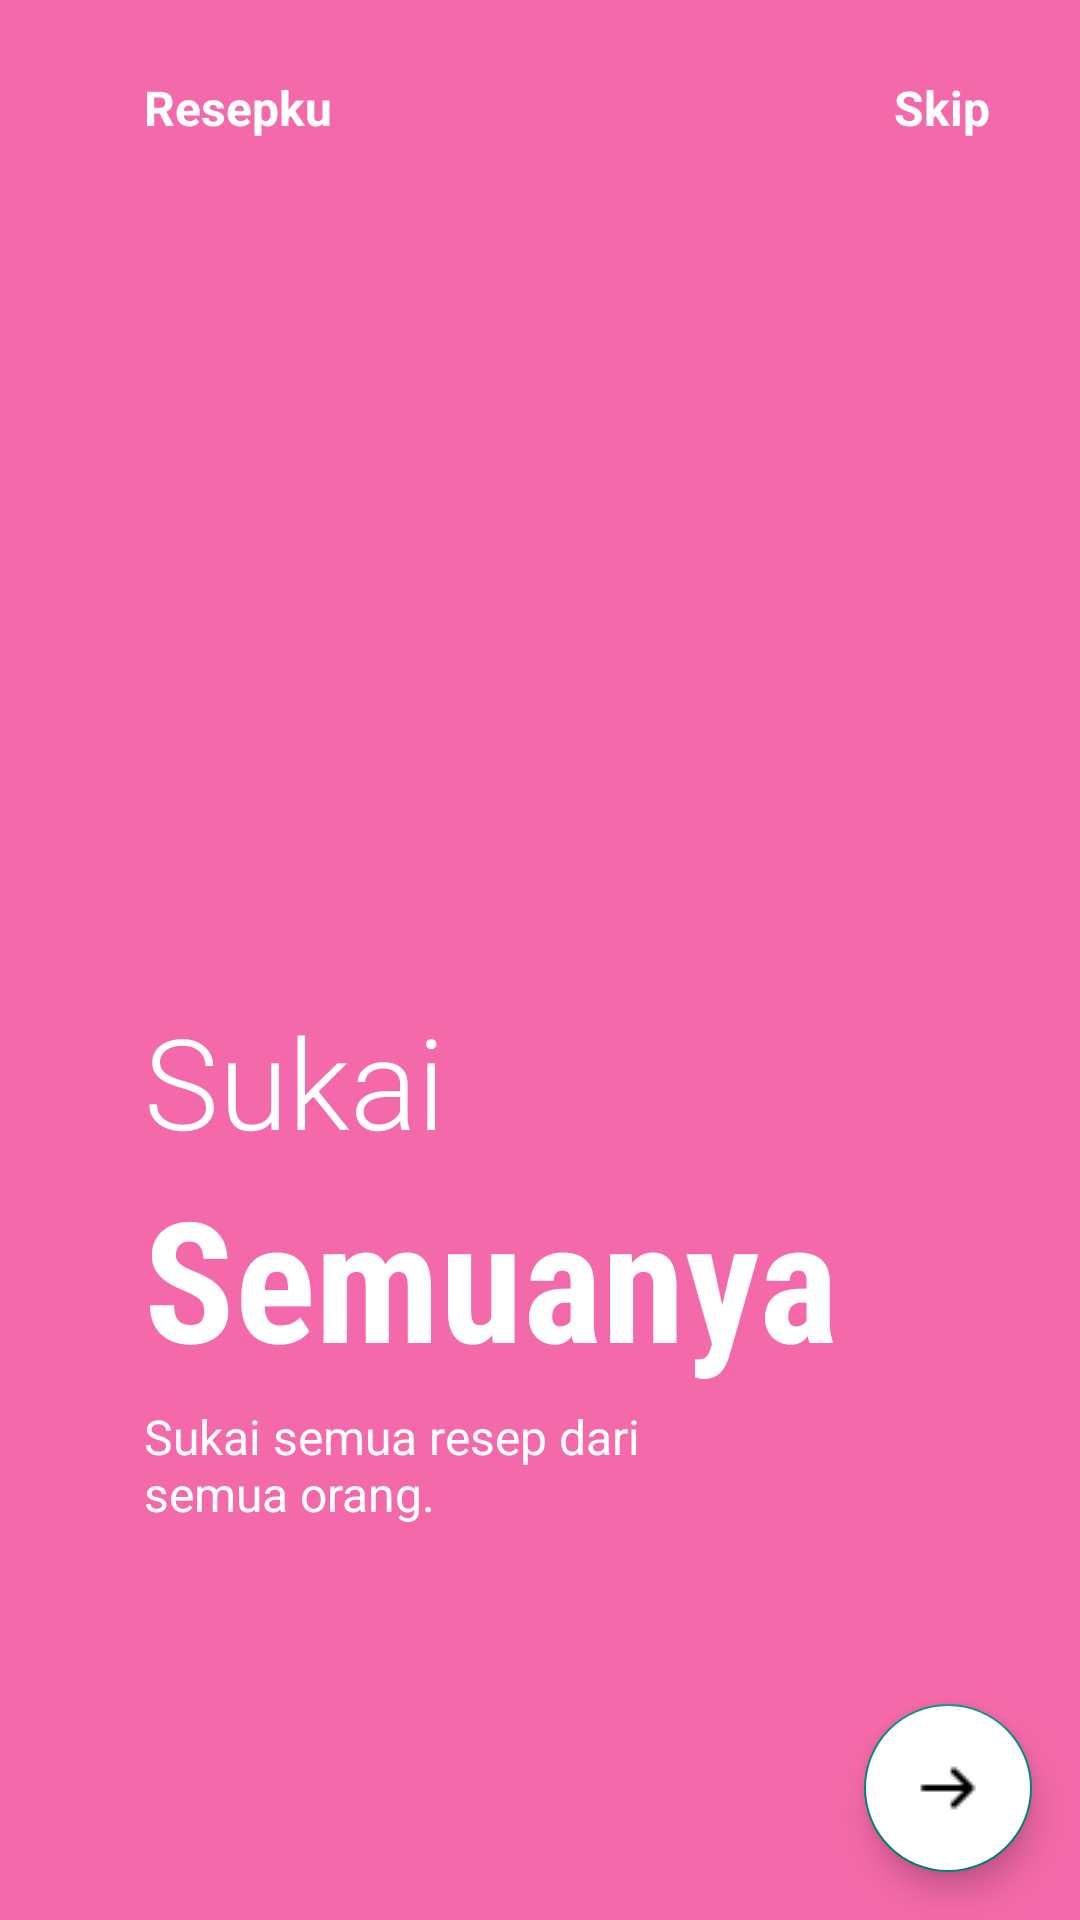

Produce the Android XML layout that renders to this screen, including the resource entries it uses.
<!-- AndroidManifest.xml: application theme Theme.Resepku -->
<!-- res/layout/fragment_on_boarding3.xml -->
<?xml version="1.0" encoding="utf-8"?>
<androidx.constraintlayout.widget.ConstraintLayout xmlns:android="http://schemas.android.com/apk/res/android"
    android:layout_width="match_parent"
    android:layout_height="match_parent"
    xmlns:app="http://schemas.android.com/apk/res-auto"
    android:background="@color/pink">

    <ImageView
        android:id="@+id/imageView"
        android:layout_width="200dp"
        android:layout_height="200dp"
        android:src="@drawable/img3"
        app:layout_constraintHorizontal_bias=".3"
        app:layout_constraintVertical_bias=".3"
        app:layout_constraintBottom_toBottomOf="parent"
        app:layout_constraintEnd_toEndOf="parent"
        app:layout_constraintStart_toStartOf="parent"
        app:layout_constraintTop_toTopOf="parent" />

    <TextView
        android:id="@+id/textView"
        android:layout_width="wrap_content"
        android:layout_height="wrap_content"
        android:layout_marginTop="25dp"
        android:text="Resepku"
        android:textColor="@color/white"
        android:textSize="16sp"
        android:textStyle="bold"
        app:layout_constraintBottom_toTopOf="@+id/imageView"
        app:layout_constraintEnd_toEndOf="parent"
        app:layout_constraintHorizontal_bias="0"
        app:layout_constraintStart_toStartOf="@+id/imageView"
        app:layout_constraintTop_toTopOf="parent"
        app:layout_constraintVertical_bias="0" />

    <TextView
        android:layout_width="wrap_content"
        android:layout_height="wrap_content"
        android:text="Skip"
        android:textSize="16sp"
        android:textStyle="bold"
        app:layout_constraintHorizontal_bias="1"
        android:layout_marginRight="30dp"
        android:textColor="@color/white"
        app:layout_constraintBottom_toBottomOf="@+id/textView"
        app:layout_constraintEnd_toEndOf="parent"
        app:layout_constraintStart_toEndOf="@+id/textView"
        app:layout_constraintTop_toTopOf="@+id/textView" />

    <TextView
        android:id="@+id/textView2"
        android:layout_width="wrap_content"
        android:layout_height="wrap_content"
        android:fontFamily="sans-serif-light"
        android:text="Sukai"
        android:textSize="42sp"
        android:textColor="@color/white"
        app:layout_constraintBottom_toBottomOf="parent"
        app:layout_constraintEnd_toEndOf="parent"
        app:layout_constraintHorizontal_bias="0"
        app:layout_constraintStart_toStartOf="@+id/imageView"
        app:layout_constraintTop_toBottomOf="@+id/imageView"
        app:layout_constraintVertical_bias="0" />

    <TextView
        android:id="@+id/textView3"
        android:layout_width="wrap_content"
        android:layout_height="wrap_content"
        android:fontFamily="sans-serif-condensed"
        android:text="Semuanya"
        android:textColor="@color/white"
        android:textSize="56sp"
        android:textStyle="bold"
        app:layout_constraintBottom_toBottomOf="parent"
        app:layout_constraintEnd_toEndOf="parent"
        app:layout_constraintHorizontal_bias="0"
        app:layout_constraintStart_toStartOf="@+id/textView2"
        app:layout_constraintTop_toBottomOf="@+id/textView2"
        app:layout_constraintVertical_bias="0" />

    <TextView
        android:id="@+id/textView4"
        android:layout_width="0dp"
        android:layout_height="0dp"
        android:layout_marginTop="5dp"
        android:text="Sukai semua resep dari semua orang."
        android:textSize="16sp"
        android:textColor="@color/white"
        app:layout_constraintBottom_toBottomOf="parent"
        app:layout_constraintEnd_toEndOf="parent"
        app:layout_constraintHeight_percent=".1"
        app:layout_constraintHorizontal_bias="0"
        app:layout_constraintStart_toStartOf="@+id/textView3"
        app:layout_constraintTop_toBottomOf="@+id/textView3"
        app:layout_constraintVertical_bias="0"
        app:layout_constraintWidth_percent=".5" />

    <ImageView
        android:layout_width="50dp"
        android:layout_height="10dp"
        android:src="@drawable/tab3"
        app:layout_constraintHorizontal_bias=".0"
        app:layout_constraintVertical_bias=".6"
        android:layout_marginLeft="5dp"
        app:layout_constraintBottom_toBottomOf="parent"
        app:layout_constraintEnd_toEndOf="parent"
        app:layout_constraintStart_toStartOf="@+id/textView4"
        app:layout_constraintTop_toBottomOf="@+id/textView4" />

    <com.google.android.material.floatingactionbutton.FloatingActionButton
        android:id="@+id/fab"
        android:layout_width="wrap_content"
        android:layout_height="wrap_content"
        android:backgroundTint="@color/white"
        android:src="@drawable/next_button"
        app:layout_constraintVertical_bias="1"
        app:layout_constraintHorizontal_bias="1"
        android:layout_margin="16dp"
        app:layout_constraintBottom_toBottomOf="parent"
        app:layout_constraintEnd_toEndOf="parent"
        app:layout_constraintStart_toStartOf="parent"
        app:layout_constraintTop_toTopOf="parent" />

</androidx.constraintlayout.widget.ConstraintLayout>
<!-- resources referenced by this layout -->
<resources>
  <color name="pink">#f469a9</color>
  <color name="white">#FFFFFFFF</color>
  <!-- drawable next_button: png bitmap (drawable-v24, 191 bytes) -->
  <style name="Theme.Resepku" parent="Theme.AppCompat.Light.NoActionBar">
          
          <item name="colorPrimary">@color/pink</item>
          <item name="colorPrimaryVariant">@color/purple</item>
          <item name="colorOnPrimary">@color/white</item>
          
          <item name="colorSecondary">@color/teal_200</item>
          <item name="colorSecondaryVariant">@color/teal_700</item>
          <item name="colorOnSecondary">@color/black</item>
          
          <item name="android:statusBarColor" tools:targetApi="l">?attr/colorPrimaryVariant</item>
          
      </style>
  <color name="purple">#ba53de</color>
  <color name="teal_200">#FF03DAC5</color>
  <color name="teal_700">#FF018786</color>
  <color name="black">#FF000000</color>
</resources>
